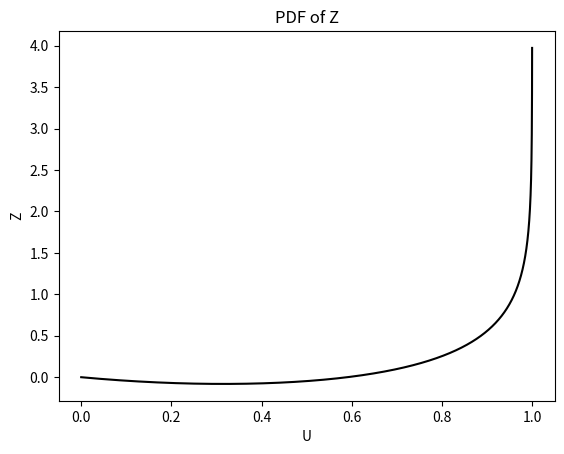

Source code (Python):
import numpy as np
import matplotlib.pyplot as plt
import scipy.stats as st


def generate_y():
    for u in np.random.random_sample(10000):
        yield -np.log(1 - u) / 2 - 1  # yield y


def plot_y():
    y = list(generate_y())

    plt.hist(y, bins=50, alpha=0.5, rwidth=0.9, color='r')
    plt.title('Distribution of Y')
    plt.xlabel('Y')
    plt.ylabel('Quantity')

    plt.show()


def generate_x():
    x = np.random.exponential(1, 10000)
    return x


def plot_x():
    x = generate_x()
    plt.hist(x, bins=50, alpha=0.5, rwidth=0.9, color='y')
    plt.title('Distribution of X')
    plt.xlabel('X')
    plt.ylabel('Quantity')

    plt.show()


def simulate_z():  # z = x + y
    x = generate_x()
    y = list(generate_y())
    return x + y


def plot_z():
    z = simulate_z()
    plt.hist(z, bins=50, alpha=0.5, rwidth=0.8, color='g')
    plt.title('Distribution of Z')
    plt.xlabel('Z')
    plt.ylabel('Quantity')

    plt.show()


def pdf_z():
    axis = np.linspace(0, 1, 10000, endpoint=False)
    x = [np.exp(-i) for i in axis]

    y = [(-np.log(1 - u) / 2 - 1) for u in axis]

    x = np.array(x)
    y = np.array(y)

    z = x + y

    plt.plot(axis, z, 'k')
    plt.title('PDF of Z')
    plt.xlabel('U')
    plt.ylabel('Z')

    plt.show()


if __name__ == '__main__':
    # plot_y()
    # plot_x()
    # print(simulate_z())
    # plot_z()

    pdf_z()
